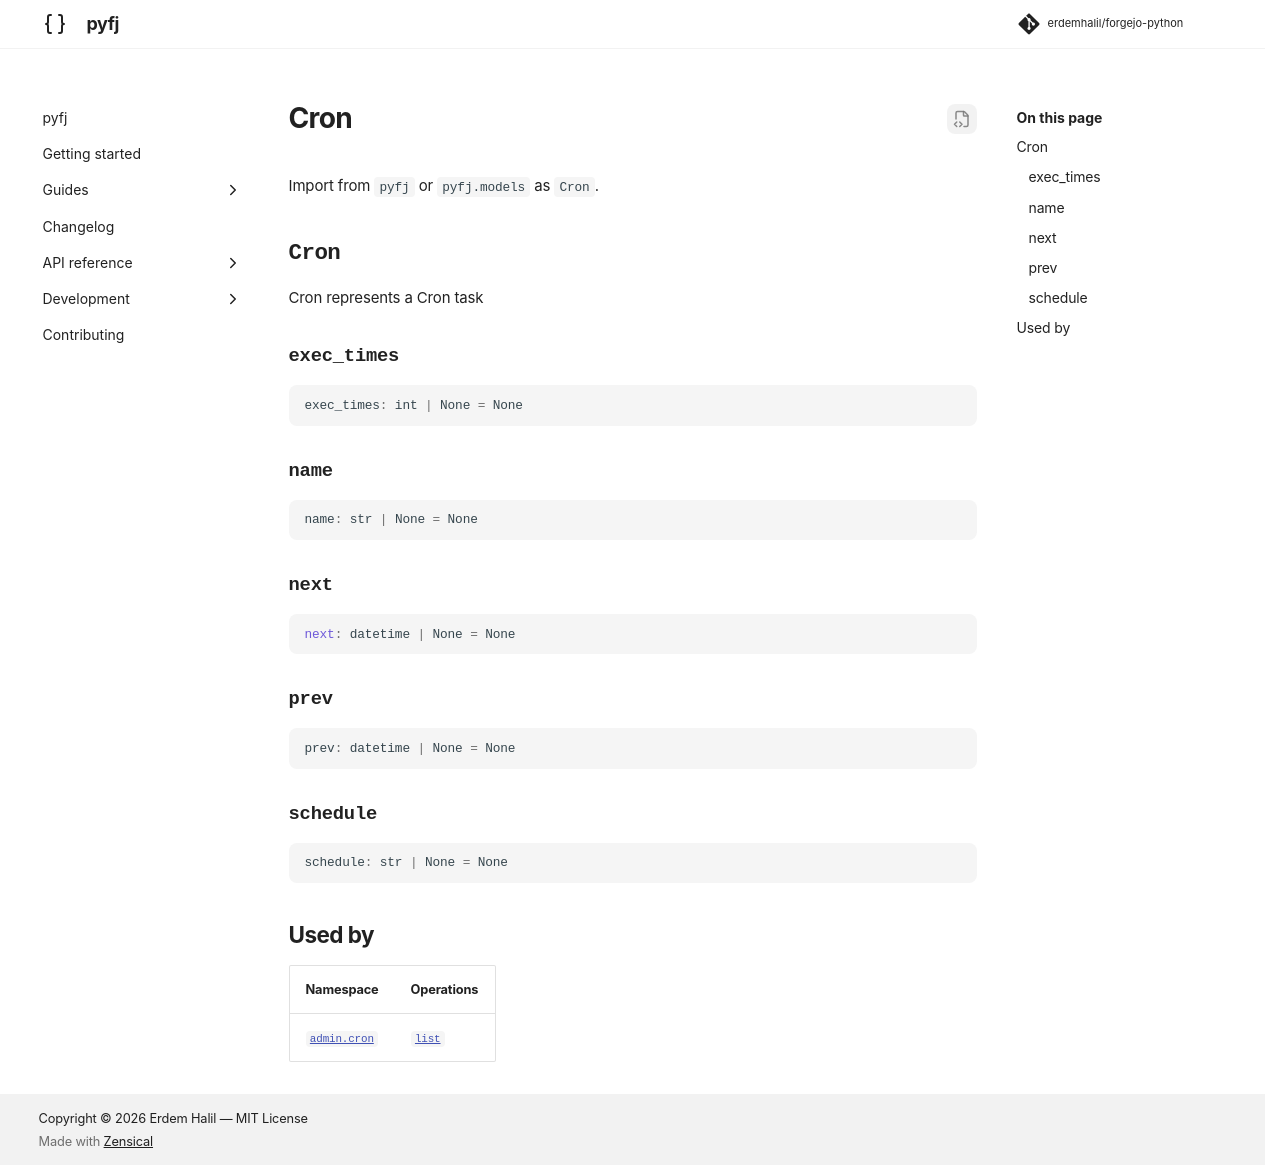

repository: erdemhalil/forgejo-python · page: 0.1/reference/models/cron/index.html · generator: mkdocs

---
title: "Cron"
description: "Cron represents a Cron task"
---

# Cron

Import from `pyfj` or `pyfj.models` as `Cron`.

::: pyfj._generated.models.cron.Cron

## Used by

| Namespace | Operations |
|---|---|
| [`admin.cron`](../namespaces/admin/cron/index.md) | [`list`](../namespaces/admin/cron/index.md#pyfj._generated.api.admin.AdminCron.list) |
